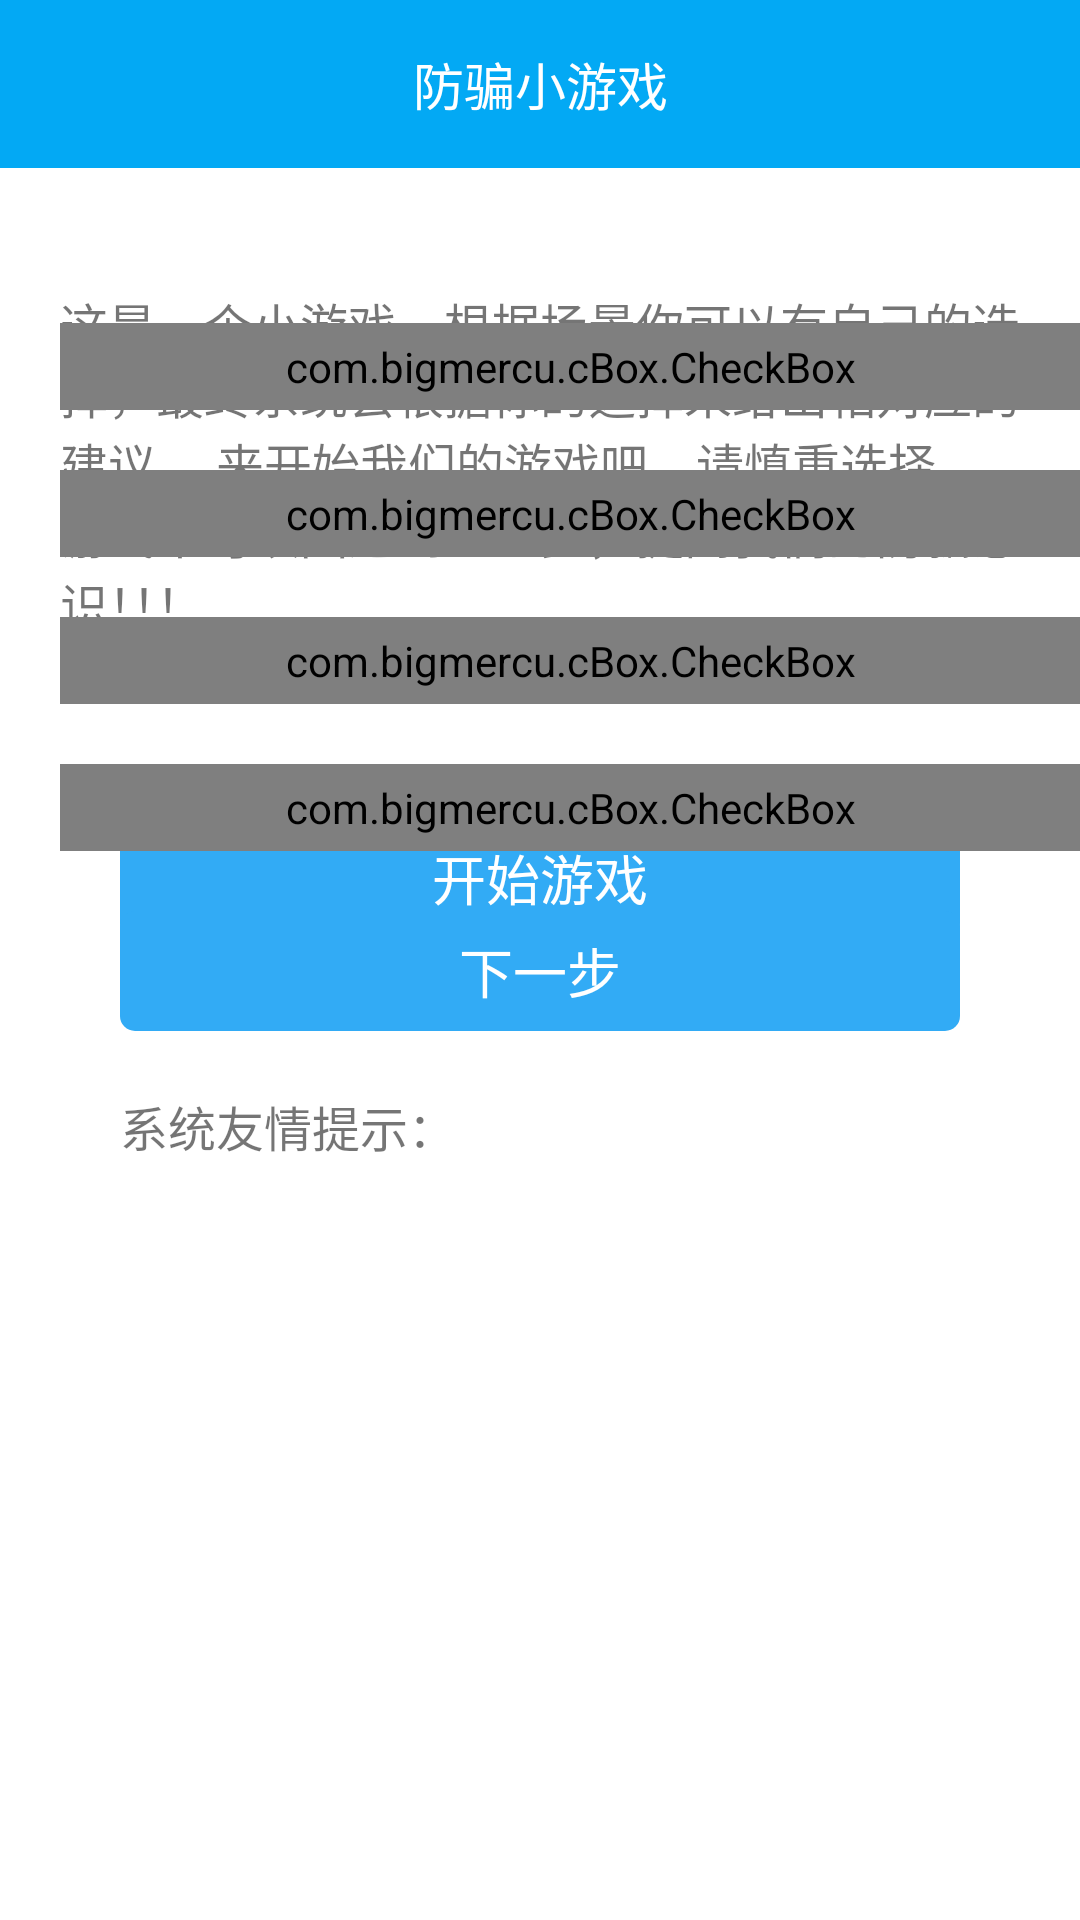

Write the Android layout XML for this screen, with the resource values it uses.
<!-- AndroidManifest.xml: activity theme AppTheme.NoActionBar -->
<!-- res/layout/activity_prevent_cheats_game.xml -->
<?xml version="1.0" encoding="utf-8"?>
<RelativeLayout xmlns:android="http://schemas.android.com/apk/res/android"
    xmlns:app="http://schemas.android.com/apk/res-auto"
    android:orientation="vertical"
    android:layout_width="match_parent"
    android:layout_height="match_parent"
    android:background="#fff">
    <android.support.v7.widget.Toolbar
        android:id="@+id/title"
        android:layout_width="match_parent"
        android:layout_height="wrap_content"
        android:fitsSystemWindows="true"
        android:background="@color/colorPrimary">

        <ImageView
            android:id="@+id/iv_back"
            android:layout_marginLeft="20dp"
            android:layout_width="15dp"
            android:layout_height="25dp"
            android:src="@mipmap/ico_back"/>
        <TextView
            android:gravity="center"
            android:layout_centerInParent="true"
            android:layout_gravity="center"
            android:layout_width="wrap_content"
            android:layout_height="wrap_content"
            android:text="@string/toolbar_name_game"
            android:textSize="17sp"
            android:textColor="@android:color/white"/>

    </android.support.v7.widget.Toolbar>

    <RelativeLayout
        android:id="@+id/rl_game_start"
        android:layout_below="@+id/title"
        android:layout_width="match_parent"
        android:layout_height="match_parent"
        android:layout_centerInParent="true">
        <TextView
            android:id="@+id/tv_tips"
            android:layout_width="match_parent"
            android:layout_height="wrap_content"
            android:layout_alignParentLeft="true"
            android:layout_marginLeft="20dp"
            android:layout_marginRight="20dp"
            android:layout_marginTop="40dp"
            android:textSize="16sp"
            android:textColor="@color/Green"
            android:text="@string/game_tips"/>
        <TextView
            android:id="@+id/tv_start_game"
            android:layout_width="match_parent"
            android:layout_height="40dp"
            android:layout_marginLeft="40dp"
            android:layout_marginRight="40dp"
            android:gravity="center"
            android:layout_below="@id/tv_tips"
            android:text="@string/start_game"
            android:textSize="18sp"
            android:textColor="#fff"
            android:layout_marginTop="60dp"
            android:background="@drawable/bg_label_pink"/>
    </RelativeLayout>

    <RelativeLayout
        android:layout_below="@+id/title"
        android:id="@+id/rl_game_content"
        android:layout_width="match_parent"
        android:layout_height="match_parent">
        <TextView
            android:id="@+id/tv_situation"
            android:layout_width="match_parent"
            android:layout_height="wrap_content"
            android:layout_marginLeft="20dp"
            android:layout_marginRight="20dp"
            android:layout_marginTop="10dp"
            android:textSize="16sp"
            android:textColor="@color/colorBdiduText"
            />

        <com.bigmercu.cBox.CheckBox
            android:id="@+id/ck_choice_one"
            android:layout_below="@+id/tv_situation"
            android:padding="5dp"
            android:layout_marginTop="20dp"
            android:layout_width="match_parent"
            android:layout_height="wrap_content"
            android:layout_marginLeft="20dp"
            app:check_text="算法1"
            app:show_border="true"
            app:color_after="@color/colorAccent"
            app:color_before="@color/colorPrimary"
            app:check_style="hook"
            />

        <com.bigmercu.cBox.CheckBox
            android:id="@+id/ck_choice_two"
            android:layout_below="@+id/ck_choice_one"
            android:padding="5dp"
            android:layout_marginTop="20dp"
            android:layout_width="match_parent"
            android:layout_height="wrap_content"
            android:layout_marginLeft="20dp"
            app:check_text="算法2"
            app:show_border="true"
            app:color_after="@color/colorAccent"
            app:color_before="@color/colorPrimary"
            app:check_style="hook"
            />
        <com.bigmercu.cBox.CheckBox
            android:id="@+id/ck_choice_three"
            android:layout_below="@+id/ck_choice_two"
            android:padding="5dp"
            android:layout_marginTop="20dp"
            android:layout_width="match_parent"
            android:layout_height="wrap_content"
            android:layout_marginLeft="20dp"
            app:check_text="算法3"
            app:show_border="true"
            app:color_after="@color/colorAccent"
            app:color_before="@color/colorPrimary"
            app:check_style="hook"
            />
        <com.bigmercu.cBox.CheckBox
            android:id="@+id/ck_choice_four"
            android:layout_below="@+id/ck_choice_three"
            android:padding="5dp"
            android:layout_marginTop="20dp"
            android:layout_width="match_parent"
            android:layout_height="wrap_content"
            android:layout_marginLeft="20dp"
            app:check_text="算法4"
            app:show_border="true"
            app:color_after="@color/colorAccent"
            app:color_before="@color/colorPrimary"
            app:check_style="hook"
            />


        <TextView
            android:id="@+id/tv_next_step"
            android:layout_below="@+id/ck_choice_four"
            android:layout_width="match_parent"
            android:layout_height="40dp"
            android:background="@drawable/bg_label_pink"
            android:text="@string/next_step"
            android:textSize="18sp"
            android:textColor="#fff"
            android:gravity="center"
            android:layout_marginLeft="40dp"
            android:layout_marginRight="40dp"
            android:layout_marginTop="20dp"
            />

        <ScrollView
            android:layout_below="@id/tv_next_step"
            android:layout_width="match_parent"
            android:layout_height="match_parent">
            <RelativeLayout
                android:layout_width="match_parent"
                android:layout_height="match_parent">
                <TextView
                    android:id="@+id/tv"
                    android:layout_width="wrap_content"
                    android:layout_height="wrap_content"
                    android:layout_marginLeft="40dp"
                    android:layout_marginRight="40dp"
                    android:layout_marginTop="20dp"
                    android:textSize="16sp"
                    android:text="@string/system_friendly_tips"/>
                <TextView
                    android:id="@+id/tv_advise"
                    android:layout_below="@+id/tv"
                    android:layout_marginTop="5dp"
                    android:layout_marginLeft="40dp"
                    android:layout_marginRight="40dp"
                    android:layout_width="match_parent"
                    android:layout_height="wrap_content"
                    android:textSize="16sp"
                    android:textColor="@color/colorAccent"
                    android:visibility="gone"/>
            </RelativeLayout>
        </ScrollView>
    </RelativeLayout>


</RelativeLayout>
<!-- resources referenced by this layout -->
<resources>
  <color name="colorAccent">#61dada</color>
  <color name="colorBdiduText">#4C4C4C</color>
  <color name="colorPrimary">#03a9f4</color>
  <!-- drawable bg_label_pink (drawable) -->
  <?xml version="1.0" encoding="utf-8"?>
  <shape xmlns:android="http://schemas.android.com/apk/res/android">
      <corners android:radius="5dp"/>
      <solid android:color="#32abf5"/>
  </shape>
  <string name="game_tips">这是一个小游戏，根据场景你可以有自己的选择，最终系统会根据你的选择来给出相对应的建议，
          来开始我们的游戏吧，请慎重选择，游戏不可以回退到上一步，提高我们的防骗意识！！！</string>
  <string name="next_step">下一步</string>
  <string name="start_game">开始游戏</string>
  <string name="system_friendly_tips">系统友情提示：</string>
  <string name="toolbar_name_game">防骗小游戏</string>
  <style name="AppTheme.NoActionBar">
          <item name="windowActionBar">false</item>
          <item name="windowNoTitle">true</item>
      </style>
</resources>
